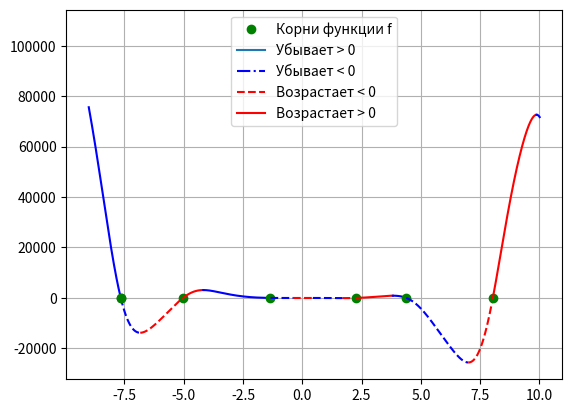

Here is the Python script that generated this plot:
#!/usr/bin/env python
# sudo apt install python3-numpy
# sudo apt install python3-matplotlib 
# python3 -m pip install jupyter
# jupyter notebook

# Дана функция:
# f(x) = -12*x**4*sin(cos(x)) - 18*x**3+5*x**2 + 10*x - 30
# 1. Определить корни
# 2. Найти интервалы, на которых функция возрастает
# 3. Найти интервалы, на которых функция убывает
# 4. Построить график
# 5. Вычислить вершину
# 6. Определить промежутки, на котором f > 0
# 7. Определить промежутки, на котором f < 0


import numpy as np
import matplotlib.pyplot as plt

a, b, c, d, e = -12, -18, 5, 10, -30
limit = 9
step = 0.01
line_style = '-'                 
color = 'b'
direct_up = True

# Переключатель стиля линии
def switch_line():
    global line_style
    if line_style == '-':
        line_style = '--'
    else:
        line_style = '-'
    return line_style

# Переключатель цвета линии
def switch_color():
    global color
    if color == 'b':
        color = 'r'
    else:
        color = 'b'
    return color


def func(x):
    f = a * x ** 4 * np.sin(np.cos(x)) + b * x ** 3 + c * x ** 2 + d * x + e
    return f


x = np.arange(-limit, limit + 1, step)       # получаем последовательность
x_change = [(-limit, 'limit')]              # организуем новый список из кортежей (пока один, значение с левого края)

for i in range(len(x) - 1):
    if func(x[i]) > 0 and func(x[i + 1]) < 0 or func(x[i]) < 0 and func(x[i + 1]) > 0:
        x_acr = np.arange(x[i], x[i + 1], 0.000001)         # находим интервал х, где функция меняет знак
        for j in range(len(x_acr) - 1):                     # с маленьким шагом для повышения точности
            if func(x_acr[j]) > 0 and func(x_acr[j + 1]) < 0 or func(x_acr[j]) < 0 and func(x_acr[j + 1]) > 0:
                x_change.append((x_acr[j], 'zero'))         # и записываем все эти х как корни в виде кортежей в список
    if direct_up:
        if func(x[i]) > func(x[i + 1]):
            direct_up = False                     # как только кривая меняет направление с + на - или наоборот,
            x_change.append((x[i], 'dir'))        # эти х записываем как экстремумы и меняем флаг
    else:
        if func(x[i]) < func(x[i + 1]):
            direct_up = True
            x_change.append((x[i], 'dir'))

x_change.append((limit + 1, 'limit'))
for i in range(len(x_change) - 1):
    cur_x = np.arange(x_change[i][0], x_change[i + 1][0] + step, step)
    if x_change[i][1] == 'zero':        # при пересечении кривой оси х мы обозначаем эту точку зеленым цветом
        plt.plot(x_change[i][0], func(x_change[i][0]), 'go') 
        plt.rcParams['lines.linestyle'] = switch_line()       # меняем стиль отображения линии
        plt.plot(cur_x, func(cur_x), color)                   # причем одним цветом,
    else:
        plt.plot(cur_x, func(cur_x), switch_color())          # а в ненулевых точках - меняем цвет
        
plt.plot(-7.65, func(-7.65), 'go', label='Корни функции f') 
plt.plot(-9, func(-9), '', label='Убывает > 0') 
plt.plot(-7.651, func(-10), 'b-.', label='Убывает < 0')
plt.plot(10, func(10), 'r--', label='Возрастает < 0')
plt.plot(10, func(10), 'r', label='Возрастает > 0')
plt.legend()        
plt.grid()         
plt.show()


x_roots = set()
print('Множество корней уравнения для заданного интервала: ')
for i in range(len(x_change) - 1):
    if x_change[i][1] == 'zero':
        x_roots.add(round(float(x_change[i][0]), 3))
all_roots = list(x_roots)
all_roots.sort()
print(*all_roots)

x_extr = set()
print('Экстремумы для заданного интервала: ')
for i in range(len(x_change) - 1):
    if x_change[i][1] == 'dir':
        x_extr.add(round(float(x_change[i][0]), 3))
all_extr = list(x_extr)
all_extr.sort()        
print(*all_extr)





